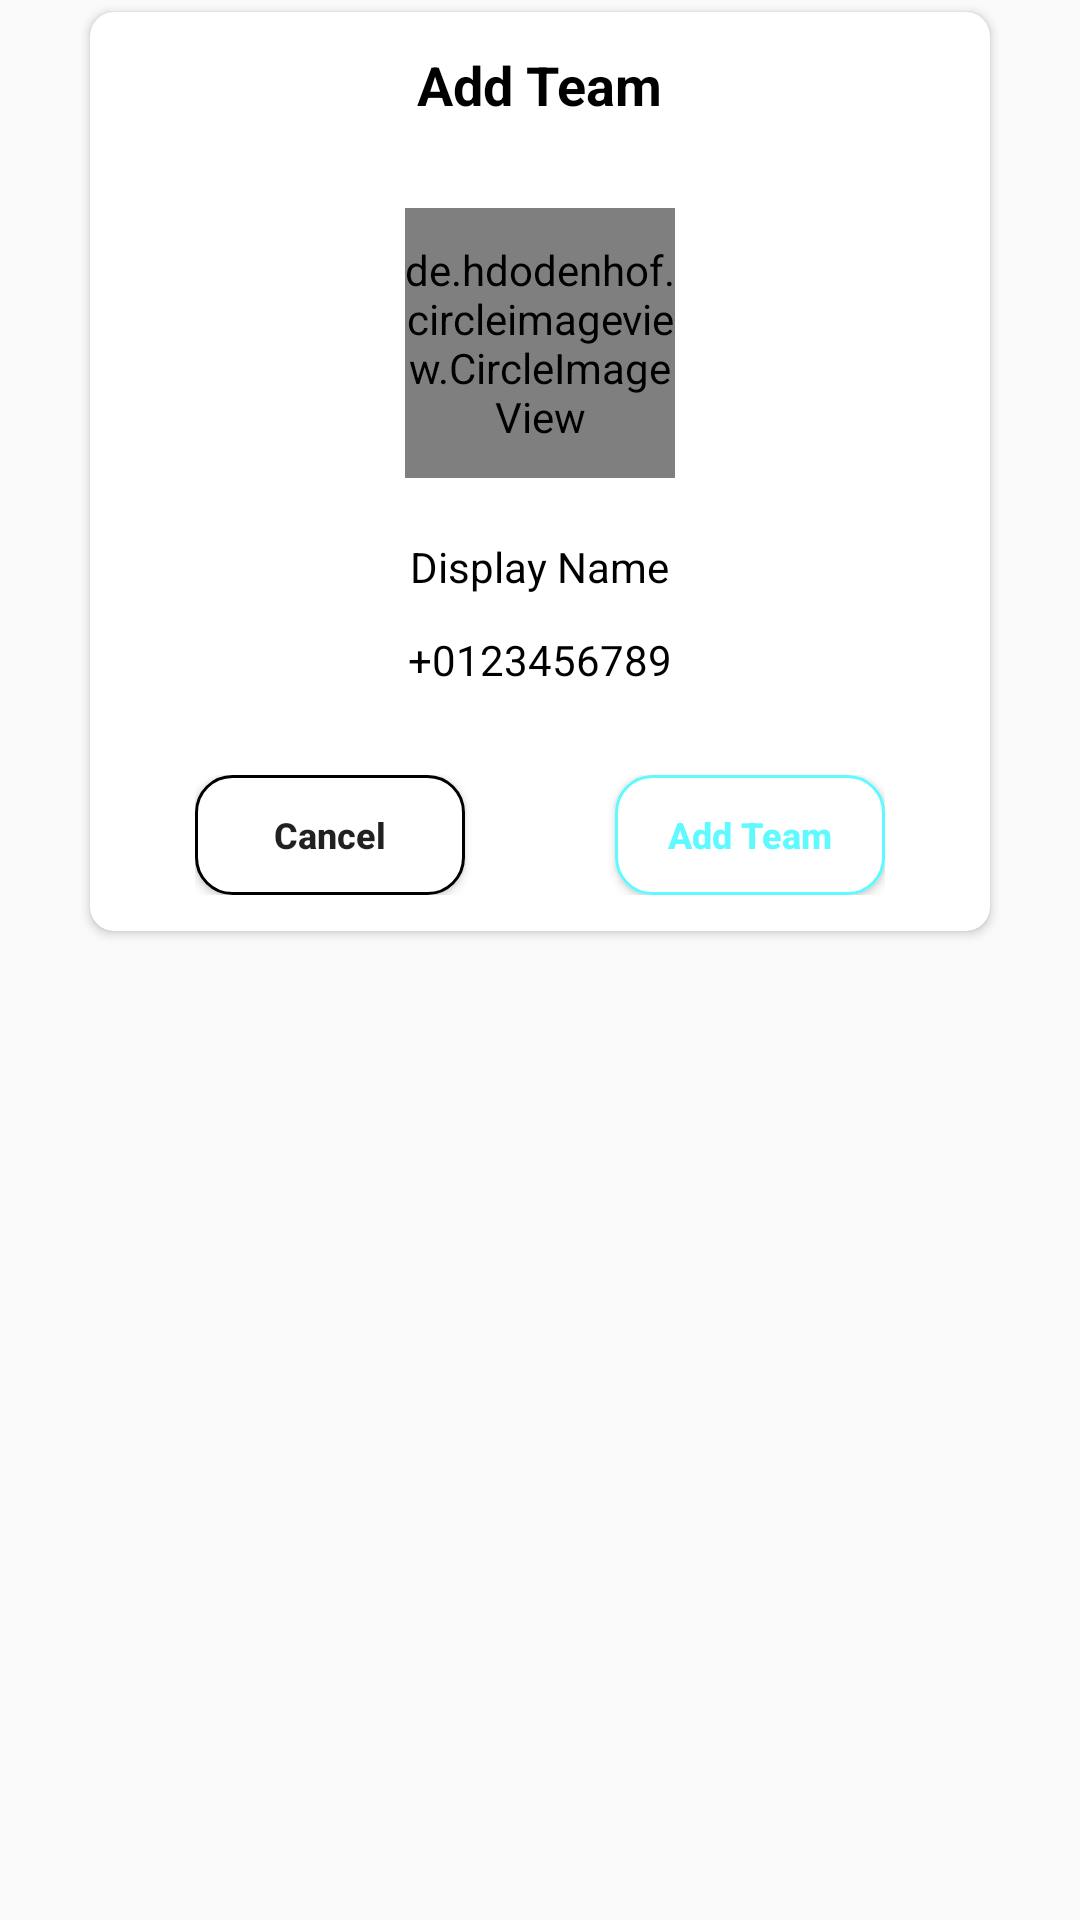

Reconstruct the res/layout file that produces this screen, plus the resources it refers to.
<!-- AndroidManifest.xml: application theme AppTheme -->
<!-- res/layout/dig_add_team.xml -->
<?xml version="1.0" encoding="utf-8"?>
<LinearLayout xmlns:android="http://schemas.android.com/apk/res/android"
    xmlns:app="http://schemas.android.com/apk/res-auto"
    xmlns:tools="http://schemas.android.com/tools"
    android:layout_width="match_parent"
    android:layout_height="wrap_content"
    android:orientation="vertical">

    <androidx.cardview.widget.CardView
        android:layout_marginTop="4dp"
        android:layout_marginStart="30dp"
        android:layout_marginEnd="30dp"
        android:layout_marginBottom="20dp"
        android:layout_width="match_parent"
        android:layout_height="wrap_content"
        app:cardBackgroundColor="@color/white"
        app:cardCornerRadius="8dp">

        <LinearLayout
            android:layout_width="match_parent"
            android:layout_height="wrap_content"
            android:orientation="vertical"
            android:gravity="center_horizontal">

            <TextView
                style="@style/lbl.black"
                android:layout_marginTop="12dp"
                android:layout_marginBottom="8dp"
                android:text="Add Team"
                android:textSize="18dp"
                android:textStyle="bold"/>

            <View
                android:layout_marginStart="12dp"
                android:layout_marginEnd="12dp"
                android:layout_width="match_parent"
                android:layout_height="1dp"
                android:background="@color/grey" />

            <de.hdodenhof.circleimageview.CircleImageView
                android:id="@+id/civ_avatar"
                android:layout_marginTop="20dp"
                android:layout_width="90dp"
                android:layout_height="90dp"
                android:src="@drawable/ic_person"
                app:civ_border_width="1dp"
                app:civ_border_color="@color/colorPrimaryDark" />

            <TextView
                android:id="@+id/lbl_name"
                style="@style/lbl.black"
                android:layout_marginTop="20dp"
                android:text="@string/sample_name"/>

            <TextView
                android:id="@+id/lbl_phone"
                style="@style/lbl.black"
                android:layout_marginTop="12dp"
                android:text="@string/sample_phone"/>

            <View
                android:layout_marginTop="8dp"
                android:layout_marginStart="12dp"
                android:layout_marginEnd="12dp"
                android:layout_width="match_parent"
                android:layout_height="1dp"
                android:background="@color/grey" />

            <LinearLayout
                android:layout_marginTop="20dp"
                android:layout_width="wrap_content"
                android:layout_height="wrap_content"
                android:layout_marginBottom="12dp">

                <Button
                    android:id="@+id/btn_cancel"
                    style="@style/btn.red"
                    android:layout_width="90dp"
                    android:layout_height="40dp"
                    android:text="@string/cancel" />

                <Button
                    android:id="@+id/btn_add"
                    style="@style/btn.blue"
                    android:layout_marginStart="50dp"
                    android:layout_width="90dp"
                    android:layout_height="40dp"
                    android:text="@string/add_user" />
            </LinearLayout>
        </LinearLayout>
    </androidx.cardview.widget.CardView>

</LinearLayout>
<!-- resources referenced by this layout -->
<resources>
  <color name="colorPrimaryDark">#5EFAFF</color>
  <color name="white">#ffffff</color>
  <string name="add_user">Add Team</string>
  <string name="cancel">Cancel</string>
  <string name="sample_name">Display Name</string>
  <string name="sample_phone">+0123456789</string>
  <style name="btn.blue">
          <item name="android:background">@drawable/back_btn_invite</item>
          <item name="android:textColor">@color/colorPrimary</item>
      </style>
  <style name="btn.red">
          <item name="android:background">@drawable/back_btn_remove</item>
          <item name="android:textColor">@color/red</item>
      </style>
  <style name="lbl.black">
          <item name="android:textColor">@color/black</item>
      </style>
  <style name="AppTheme" parent="Theme.AppCompat.Light.NoActionBar">
          
          <item name="colorPrimary">@color/colorPrimary</item>
          <item name="colorPrimaryDark">@color/colorPrimaryDark</item>
          <item name="colorAccent">@color/colorAccent</item>
  
          <item name="android:statusBarColor">@color/colorPrimaryDark</item>
          <item name="android:windowLightStatusBar">true</item>
          <item name="android:windowDisablePreview">true</item>
      </style>
  <!-- drawable back_btn_invite (drawable) -->
  <?xml version="1.0" encoding="UTF-8"?>
  <shape xmlns:android="http://schemas.android.com/apk/res/android" android:shape="rectangle" >
  
      <solid android:color="@color/white" />
      <stroke android:color="@color/colorPrimaryDark" android:width="1dp" />
      <corners android:radius="12dp" />
  
  </shape>
  <color name="colorPrimary">#5EFAFF</color>
  <!-- drawable back_btn_remove (drawable) -->
  <?xml version="1.0" encoding="UTF-8"?>
  <shape xmlns:android="http://schemas.android.com/apk/res/android" android:shape="rectangle" >
  
      <solid android:color="@color/white" />
      <stroke android:color="@color/red" android:width="1dp" />
      <corners android:radius="12dp" />
  
  </shape>
  <color name="colorAccent">#5EFAFF</color>
  <!-- not gathered from this repository: default colours our renderer supplied (Android Studio template values) -->
  <color name="black">#FF000000</color>
</resources>
